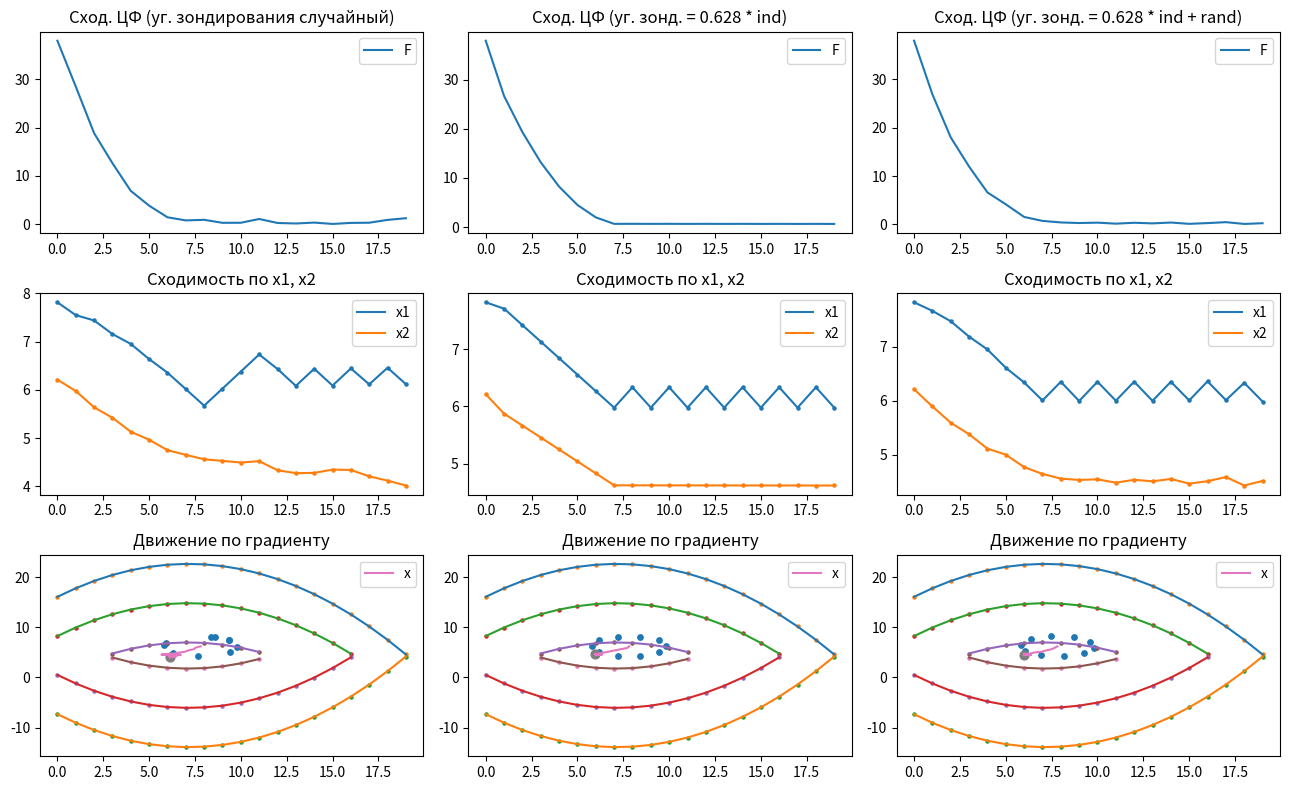

The matplotlib source for this figure:
import matplotlib.pyplot as plt
import numpy as np
import copy
import math

variant = 5
np.random.seed(variant)


class Plot:
    def __init__(self, steps):
        self.steps = steps
        self.steps_f = 20
        self.c = []
        self.a = []
        self.x_first = []

        self.func_val = []
        self.random_degrees = []
        self.x1_coord = []
        self.x2_coord = []
        self.min_ind = np.zeros(self.steps)
        self.x1 = np.zeros(self.steps)
        self.x2 = np.zeros(self.steps)
        self.r = 2
        self.R = np.random.uniform(0.2, 0.9)
        self.f = np.zeros(self.steps)
        self.f_350_plus = np.zeros(self.steps_f)
        self.f_350_minus = np.zeros(self.steps_f)
        self.f_200_plus = np.zeros(self.steps_f)
        self.f_200_minus = np.zeros(self.steps_f)
        self.f_50_plus = np.zeros(self.steps_f)
        self.f_50_minus = np.zeros(self.steps_f)

        for _ in range(0, 6):
            self.c.append(np.random.uniform(0.5, 10))
        for _ in range(0, 2):
            self.a.append(np.random.uniform(2, 10))
        for _ in range(0, 2):
            self.x_first.append(np.random.uniform(5, 20))
        for _ in range(0, 10):
            self.random_degrees.append(np.random.uniform(0, 6.28, steps))
            self.x1_coord.append(np.zeros(steps))
            self.x2_coord.append(np.zeros(steps))
            self.func_val.append(np.zeros(steps))

    #   Лист 1-3
    def solve(self):
        for i in range(0, self.steps):
            self.x1[i] = (
                self.x_first[0]
                if i == 0
                else self.x1[i - 1]
                - (self.x1[i - 1] - self.x1_coord[int(self.min_ind[i - 1])][i - 1])
                * self.R
                / self.r
            )
            self.x2[i] = (
                self.x_first[1]
                if i == 0
                else self.x2[i - 1]
                - (self.x2[i - 1] - self.x2_coord[int(self.min_ind[i - 1])][i - 1])
                * self.R
                / self.r
            )
            self.f[i] = self.c[1] * math.pow((self.x1[i] - self.a[0]), 2) + self.c[
                2
            ] * math.pow((self.x2[i] - self.a[1]), 2)
            min_val = 9999999999
            for j in range(0, 10):
                self.x1_coord[j][i] = self.x1[i] + self.r * math.cos(
                    self.random_degrees[j][i]
                )
                self.x2_coord[j][i] = self.x2[i] + self.r * math.sin(
                    self.random_degrees[j][i]
                )
                self.func_val[j][i] = self.c[1] * math.pow(
                    (self.x1_coord[j][i] - self.a[0]), 2
                ) + self.c[2] * math.pow((self.x2_coord[j][i] - self.a[1]), 2)
                if self.func_val[j][i] < min_val:
                    min_val = self.func_val[j][i]
                    self.min_ind[i] = j

    # Угол зондирования для листа 2
    def prep_list_2(self):
        for i in range(0, self.steps):
            for j in range(0, 10):
                self.random_degrees[j][i] = 0.628 * (j + 1)

    # Угол зондирования лист 3
    def prep_list_3(self):
        self.random_degrees_list_3 = np.random.normal(0.5, 1, self.steps)
        for i in range(0, self.steps):
            for j in range(0, 10):
                self.random_degrees[j][i] = 0.628 * (j + 1) + self.random_degrees_list_3[i]

    #   Движение по градиенту для всех листов
    def results(self):
        for i in range(0, self.steps_f):
            sqrt_val = (
                1
                / math.pow(self.a[1], 2)
                * (350 - self.c[1] * math.pow(((i - 1) - self.a[0]), 2))
            )
            self.f_350_plus[i] = np.nan if sqrt_val < 0 else self.a[1] + sqrt_val
            self.f_350_minus[i] = np.nan if sqrt_val < 0 else self.a[1] - sqrt_val
            sqrt_val = (
                1
                / math.pow(self.a[1], 2)
                * (200 - self.c[1] * math.pow(((i - 1) - self.a[0]), 2))
            )
            self.f_200_plus[i] = np.nan if sqrt_val < 0 else self.a[1] + sqrt_val
            self.f_200_minus[i] = np.nan if sqrt_val < 0 else self.a[1] - sqrt_val
            sqrt_val = (
                1
                / math.pow(self.a[1], 2)
                * (50 - self.c[1] * math.pow(((i - 1) - self.a[0]), 2))
            )
            self.f_50_plus[i] = np.nan if sqrt_val < 0 else self.a[1] + sqrt_val
            self.f_50_minus[i] = np.nan if sqrt_val < 0 else self.a[1] - sqrt_val


if __name__ == "__main__":
    figure, axis = plt.subplots(3, 3)
    figure.set_figheight(8)
    figure.set_figwidth(13)
    p = []
    p.append(Plot(20))
    p.append(copy.deepcopy(p[0]))
    p.append(copy.deepcopy(p[0]))

    #   Решение каждого листа
    p[1].prep_list_2()
    p[2].prep_list_3()
    p[0].solve()
    p[1].solve()
    p[2].solve()

    #   Отрисовка
    for i in range(0, 3):
        #   Движение по градиенту для каждого графика
        p[i].results()
        #   Сходимость F
        axis[0, i].plot(np.arange(p[i].steps), p[i].f[: p[i].steps], label="F")
        axis[0, i].legend()
        #   Сходимость
        axis[1, i].scatter(np.arange(p[i].steps), p[i].x1[: p[i].steps], s=5)
        axis[1, i].scatter(np.arange(p[i].steps), p[i].x2[: p[i].steps], s=5)
        axis[1, i].plot(np.arange(p[i].steps), p[i].x1[: p[i].steps], label="x1")
        axis[1, i].plot(np.arange(p[i].steps), p[i].x2[: p[i].steps], label="x2")
        axis[1, i].set_title("Сходимость по x1, x2")
        axis[1, i].legend()
        #   Начальные точки
        arr1 = []
        arr2 = []
        for j in range(0, 10):
            arr1.append(p[i].x1_coord[j][0])
            arr2.append(p[i].x2_coord[j][0])
        axis[2, i].scatter(arr1, arr2, s=15)

        #   Движение по градиенту
        axis[2, i].scatter(np.arange(p[i].steps_f), p[i].f_350_plus, s=5)
        axis[2, i].scatter(np.arange(p[i].steps_f), p[i].f_350_minus, s=5)
        axis[2, i].scatter(np.arange(p[i].steps_f), p[i].f_200_plus, s=5)
        axis[2, i].scatter(np.arange(p[i].steps_f), p[i].f_200_minus, s=5)
        axis[2, i].scatter(np.arange(p[i].steps_f), p[i].f_50_plus, s=5)
        axis[2, i].scatter(np.arange(p[i].steps_f), p[i].f_50_minus, s=5)
        axis[2, i].plot(np.arange(p[i].steps_f), p[i].f_350_plus)
        axis[2, i].plot(np.arange(p[i].steps_f), p[i].f_350_minus)
        axis[2, i].plot(np.arange(p[i].steps_f), p[i].f_200_plus)
        axis[2, i].plot(np.arange(p[i].steps_f), p[i].f_200_minus)
        axis[2, i].plot(np.arange(p[i].steps_f), p[i].f_50_plus)
        axis[2, i].plot(np.arange(p[i].steps_f), p[i].f_50_minus)
        axis[2, i].plot(p[i].x1, p[i].x2, label="x")
        axis[2, i].scatter(p[i].x1[p[i].steps - 1], p[i].x2[p[i].steps - 1], s=40)
        axis[2, i].set_title("Движение по градиенту")
        axis[2, i].legend()
    axis[0, 0].set_title("Сход. ЦФ (уг. зондирования случайный)")
    axis[0, 1].set_title("Сход. ЦФ (уг. зонд. = 0.628 * ind)")
    axis[0, 2].set_title("Сход. ЦФ (уг. зонд. = 0.628 * ind + rand)")
    plt.tight_layout()
    plt.show()